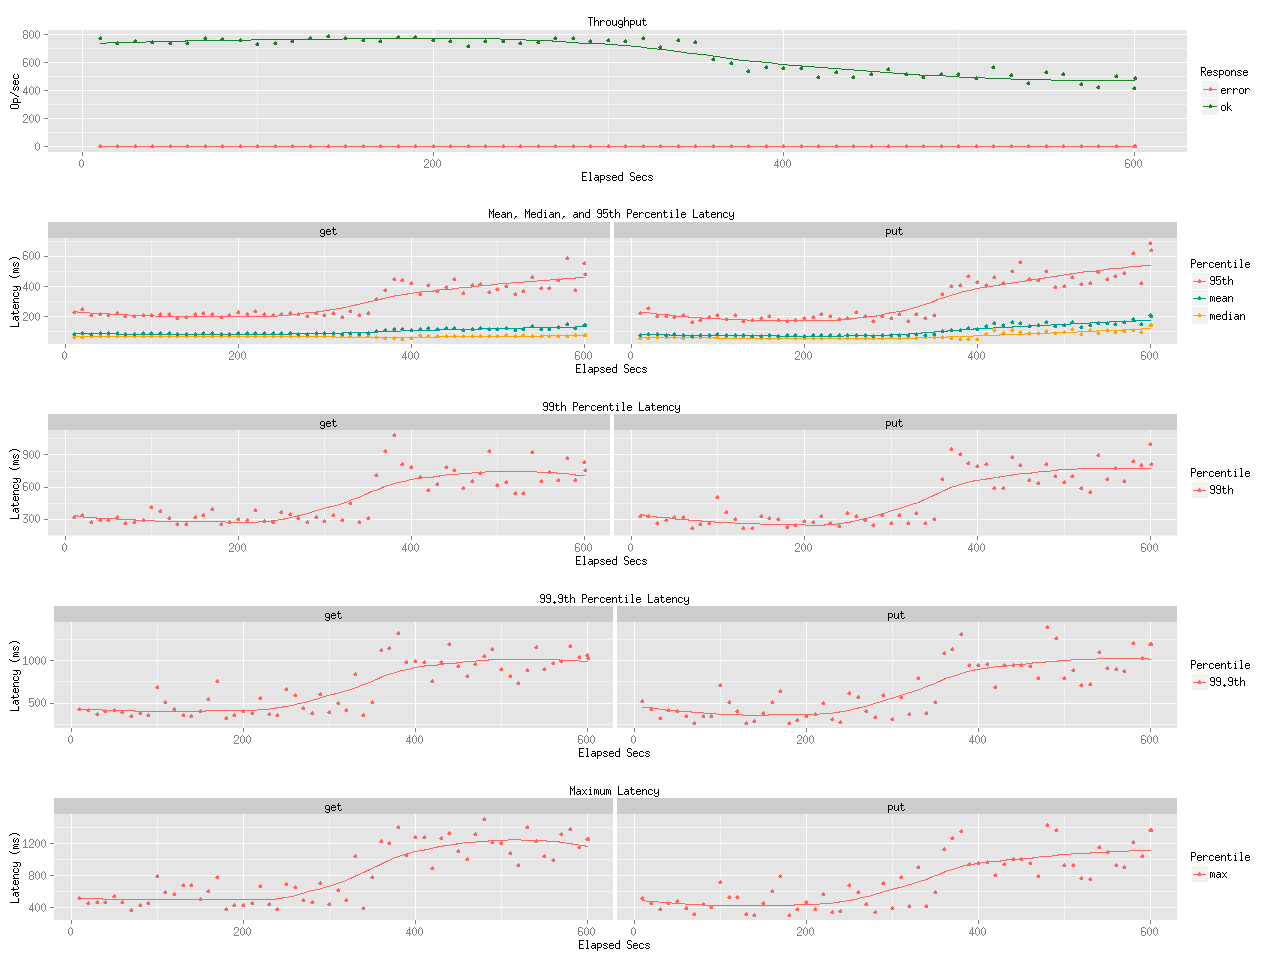

The file beside this chart, header and first rows:
elapsed, window, total, successful, failed
10, 10, 7706, 7706, 0
20, 10, 7375, 7375, 0
30, 10, 7516, 7516, 0
40, 10, 7437, 7437, 0
50, 9.999, 7381, 7381, 0
60.01, 10, 7388, 7388, 0
70, 9.997, 7721, 7721, 0
80, 10, 7638, 7638, 0
90, 9.999, 7561, 7561, 0
100, 10, 7281, 7281, 0
110, 9.998, 7377, 7377, 0
120, 10, 7524, 7524, 0
130, 10, 7753, 7753, 0
140, 10, 7878, 7878, 0
150, 9.999, 7713, 7713, 0
160, 9.997, 7555, 7555, 0
170, 10, 7541, 7541, 0
180, 9.997, 7792, 7792, 0
190, 10, 7760, 7760, 0
200, 9.999, 7585, 7585, 0
210, 10, 7536, 7536, 0
220, 9.997, 7183, 7183, 0
230, 9.999, 7525, 7525, 0
240, 10, 7517, 7517, 0
250, 9.998, 7348, 7348, 0
260, 10, 7416, 7416, 0
270, 10, 7702, 7702, 0
280, 10, 7747, 7747, 0
290, 10, 7512, 7512, 0
300, 10, 7554, 7554, 0
310, 9.999, 7524, 7524, 0
320, 10, 7727, 7727, 0
330, 10, 7077, 7077, 0
340, 10, 7592, 7592, 0
350, 10, 7429, 7428, 1
360, 9.999, 6226, 6226, 0
370, 10, 5934, 5934, 0
380, 10, 5387, 5387, 0
390, 9.999, 5684, 5684, 0
400, 10, 5596, 5596, 0
410, 9.998, 5597, 5597, 0
420, 10, 4952, 4952, 0
430, 10, 5323, 5323, 0
440, 10, 4919, 4919, 0
450, 10, 5145, 5145, 0
460, 10, 5548, 5548, 0
470, 10, 5189, 5189, 0
480, 9.998, 4936, 4936, 0
490, 10, 5160, 5160, 0
500, 10, 5174, 5174, 0
510, 10, 4841, 4841, 0
520, 10, 5630, 5630, 0
530, 10, 5088, 5088, 0
540, 9.998, 4535, 4535, 0
550, 10, 5288, 5288, 0
560, 10, 5132, 5132, 0
570, 10, 4480, 4480, 0
580, 10, 4247, 4247, 0
590, 10, 5029, 5029, 0
600, 10, 4168, 4168, 0
... 1 more rows
